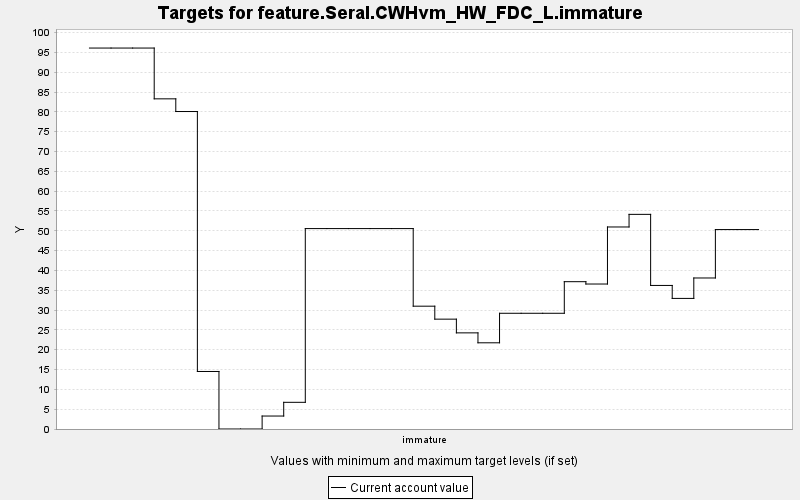

Values plotted in this chart, from the file beside it:
TARGET, PERIOD, YEAR, PERIODWIDTH, MINIMUM, MAXIMUM, MINWEIGHT, MAXWEIGHT, CURRENT, SUMMARY
feature.Seral.CWHvm_HW_FDC_L.immature, 0, 0, 10.0, 0.0, 10000, 1.0, 1.0, 96.1, 0.0
feature.Seral.CWHvm_HW_FDC_L.immature, 1, 10, 10.0, 0.0, 10000, 1.0, 1.0, 96.1, 0.0
feature.Seral.CWHvm_HW_FDC_L.immature, 2, 20, 10.0, 0.0, 10000, 1.0, 1.0, 96.1, 0.0
feature.Seral.CWHvm_HW_FDC_L.immature, 3, 30, 10.0, 0.0, 10000, 1.0, 1.0, 83.28, 0.0
feature.Seral.CWHvm_HW_FDC_L.immature, 4, 40, 10.0, 0.0, 10000, 1.0, 1.0, 80.08, 0.0
feature.Seral.CWHvm_HW_FDC_L.immature, 5, 50, 10.0, 0.0, 10000, 1.0, 1.0, 14.51, 0.0
feature.Seral.CWHvm_HW_FDC_L.immature, 6, 60, 10.0, 0.0, 10000, 1.0, 1.0, 0.0, 0.0
feature.Seral.CWHvm_HW_FDC_L.immature, 7, 70, 10.0, 0.0, 10000, 1.0, 1.0, 0.0, 0.0
feature.Seral.CWHvm_HW_FDC_L.immature, 8, 80, 10.0, 0.0, 10000, 1.0, 1.0, 3.271, 0.0
feature.Seral.CWHvm_HW_FDC_L.immature, 9, 90, 10.0, 0.0, 10000, 1.0, 1.0, 6.731, 0.0
feature.Seral.CWHvm_HW_FDC_L.immature, 10, 100, 10.0, 0.0, 10000, 1.0, 1.0, 50.56, 0.0
feature.Seral.CWHvm_HW_FDC_L.immature, 11, 110, 10.0, 0.0, 10000, 1.0, 1.0, 50.56, 0.0
feature.Seral.CWHvm_HW_FDC_L.immature, 12, 120, 10.0, 0.0, 10000, 1.0, 1.0, 50.56, 0.0
feature.Seral.CWHvm_HW_FDC_L.immature, 13, 130, 10.0, 0.0, 10000, 1.0, 1.0, 50.56, 0.0
feature.Seral.CWHvm_HW_FDC_L.immature, 14, 140, 10.0, 0.0, 10000, 1.0, 1.0, 50.56, 0.0
feature.Seral.CWHvm_HW_FDC_L.immature, 15, 150, 10.0, 0.0, 10000, 1.0, 1.0, 30.98, 0.0
feature.Seral.CWHvm_HW_FDC_L.immature, 16, 160, 10.0, 0.0, 10000, 1.0, 1.0, 27.71, 0.0
feature.Seral.CWHvm_HW_FDC_L.immature, 17, 170, 10.0, 0.0, 10000, 1.0, 1.0, 24.25, 0.0
feature.Seral.CWHvm_HW_FDC_L.immature, 18, 180, 10.0, 0.0, 10000, 1.0, 1.0, 21.74, 0.0
feature.Seral.CWHvm_HW_FDC_L.immature, 19, 190, 10.0, 0.0, 10000, 1.0, 1.0, 29.19, 0.0
feature.Seral.CWHvm_HW_FDC_L.immature, 20, 200, 10.0, 0.0, 10000, 1.0, 1.0, 29.19, 0.0
feature.Seral.CWHvm_HW_FDC_L.immature, 21, 210, 10.0, 0.0, 10000, 1.0, 1.0, 29.19, 0.0
feature.Seral.CWHvm_HW_FDC_L.immature, 22, 220, 10.0, 0.0, 10000, 1.0, 1.0, 37.16, 0.0
feature.Seral.CWHvm_HW_FDC_L.immature, 23, 230, 10.0, 0.0, 10000, 1.0, 1.0, 36.57, 0.0
feature.Seral.CWHvm_HW_FDC_L.immature, 24, 240, 10.0, 0.0, 10000, 1.0, 1.0, 50.96, 0.0
feature.Seral.CWHvm_HW_FDC_L.immature, 25, 250, 10.0, 0.0, 10000, 1.0, 1.0, 54.14, 0.0
feature.Seral.CWHvm_HW_FDC_L.immature, 26, 260, 10.0, 0.0, 10000, 1.0, 1.0, 36.21, 0.0
feature.Seral.CWHvm_HW_FDC_L.immature, 27, 270, 10.0, 0.0, 10000, 1.0, 1.0, 32.94, 0.0
feature.Seral.CWHvm_HW_FDC_L.immature, 28, 280, 10.0, 0.0, 10000, 1.0, 1.0, 38.1, 0.0
feature.Seral.CWHvm_HW_FDC_L.immature, 29, 290, 10.0, 0.0, 10000, 1.0, 1.0, 50.31, 0.0
feature.Seral.CWHvm_HW_FDC_L.immature, 30, 300, 10.0, 0.0, 10000, 1.0, 1.0, 50.31, 0.0
